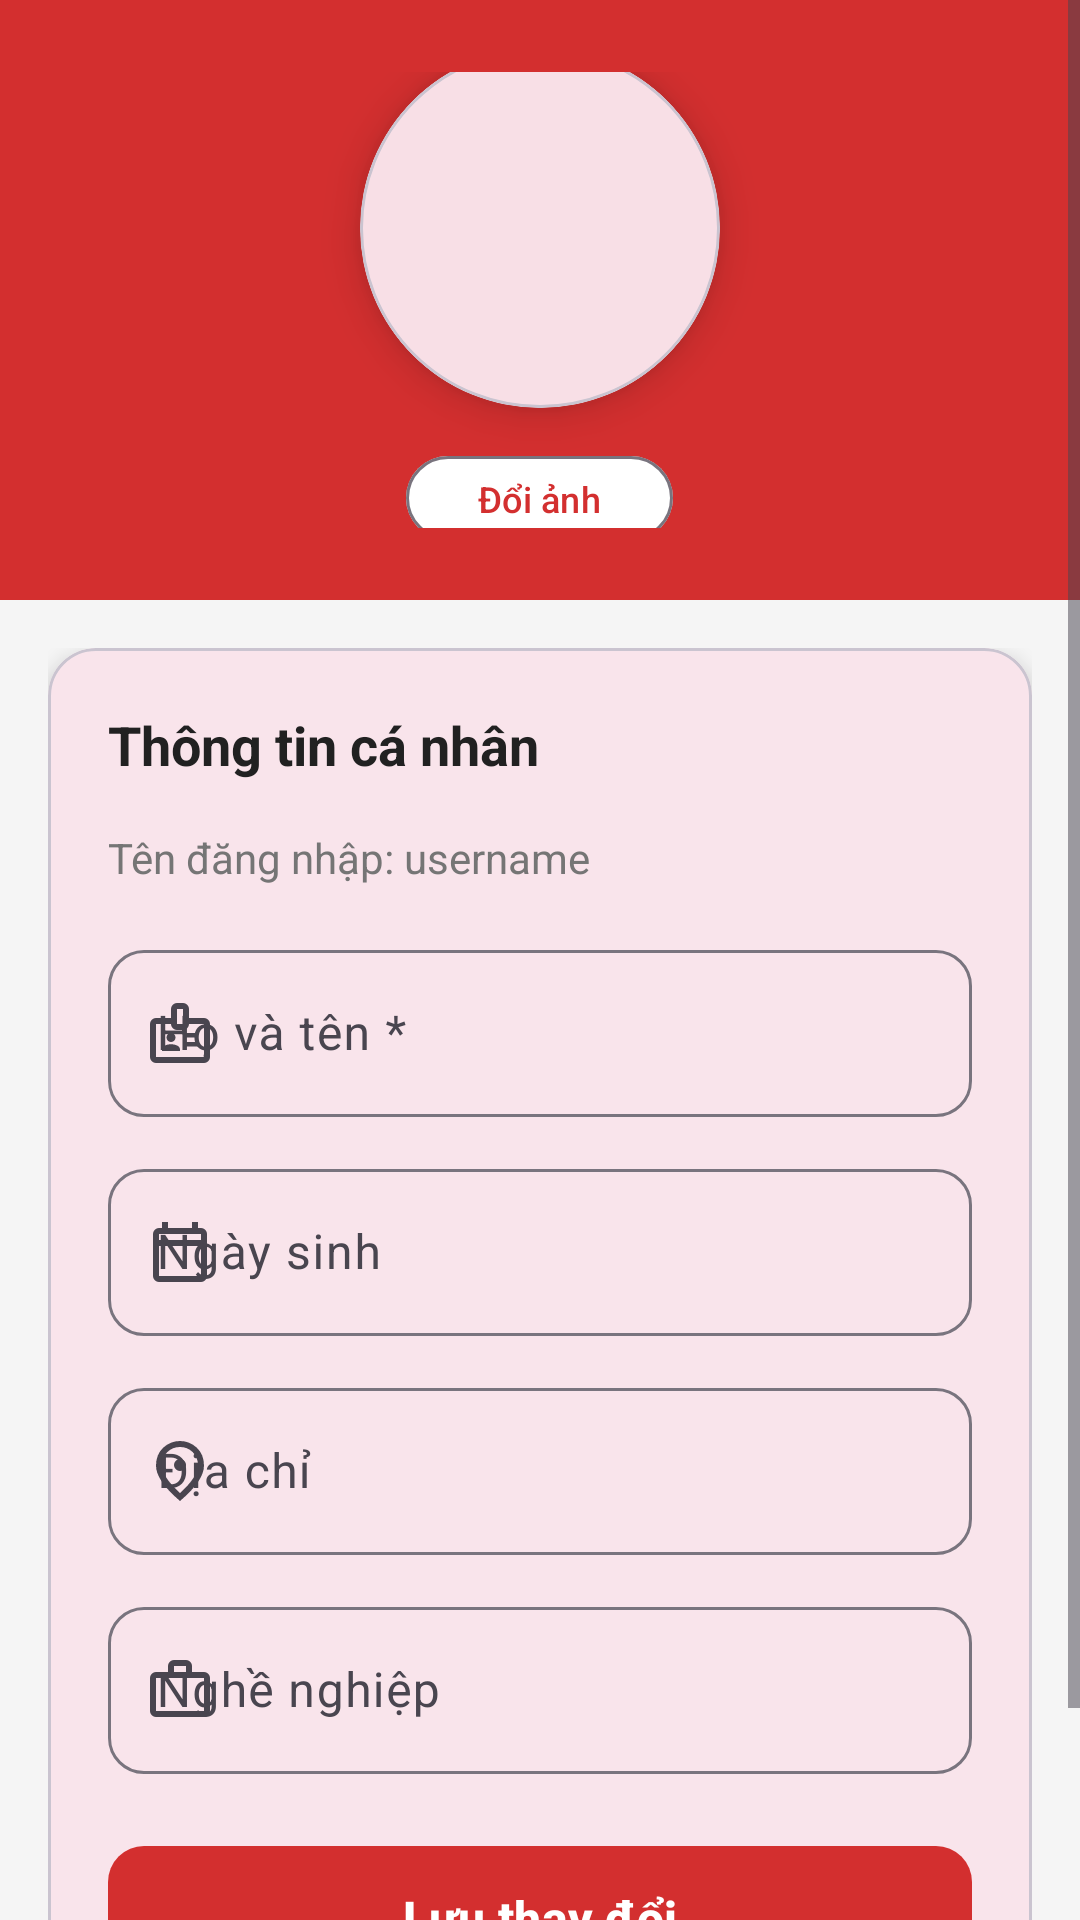

Reconstruct the res/layout file that produces this screen, plus the resources it refers to.
<!-- AndroidManifest.xml: application theme Theme.ExpenseManager -->
<!-- res/layout/activity_profile.xml -->
<?xml version="1.0" encoding="utf-8"?>
<ScrollView xmlns:android="http://schemas.android.com/apk/res/android"
    xmlns:app="http://schemas.android.com/apk/res-auto"
    android:layout_width="match_parent"
    android:layout_height="match_parent"
    android:background="@color/background_light"
    android:fillViewport="true">

    <LinearLayout
        android:layout_width="match_parent"
        android:layout_height="wrap_content"
        android:orientation="vertical">

        
        <RelativeLayout
            android:layout_width="match_parent"
            android:layout_height="200dp"
            android:background="@color/primary_red"
            android:padding="24dp">

            <LinearLayout
                android:layout_width="match_parent"
                android:layout_height="wrap_content"
                android:orientation="vertical"
                android:gravity="center"
                android:layout_centerInParent="true">

                <com.google.android.material.card.MaterialCardView
                    android:layout_width="120dp"
                    android:layout_height="120dp"
                    app:cardCornerRadius="60dp"
                    app:cardElevation="8dp"
                    android:layout_marginBottom="12dp">

                    <ImageView
                        android:id="@+id/imgProfile"
                        android:layout_width="match_parent"
                        android:layout_height="match_parent"
                        android:scaleType="centerCrop"
                        android:src="@drawable/ic_person"
                        android:contentDescription="Profile Image" />
                </com.google.android.material.card.MaterialCardView>

                <com.google.android.material.button.MaterialButton
                    android:id="@+id/btnChangeImage"
                    android:layout_width="wrap_content"
                    android:layout_height="36dp"
                    android:text="Đổi ảnh"
                    android:textSize="12sp"
                    app:cornerRadius="18dp"
                    app:backgroundTint="@android:color/white"
                    android:textColor="@color/primary_red"
                    style="@style/Widget.Material3.Button.OutlinedButton" />
            </LinearLayout>
        </RelativeLayout>

        
        <LinearLayout
            android:layout_width="match_parent"
            android:layout_height="wrap_content"
            android:orientation="vertical"
            android:padding="16dp">

            <com.google.android.material.card.MaterialCardView
                android:layout_width="match_parent"
                android:layout_height="wrap_content"
                app:cardCornerRadius="16dp"
                app:cardElevation="4dp"
                android:layout_marginBottom="16dp">

                <LinearLayout
                    android:layout_width="match_parent"
                    android:layout_height="wrap_content"
                    android:orientation="vertical"
                    android:padding="20dp">

                    <TextView
                        android:layout_width="wrap_content"
                        android:layout_height="wrap_content"
                        android:text="Thông tin cá nhân"
                        android:textSize="18sp"
                        android:textStyle="bold"
                        android:textColor="@color/text_primary"
                        android:layout_marginBottom="16dp" />

                    <TextView
                        android:id="@+id/tvUsername"
                        android:layout_width="wrap_content"
                        android:layout_height="wrap_content"
                        android:text="Tên đăng nhập: username"
                        android:textSize="14sp"
                        android:textColor="@color/text_secondary"
                        android:layout_marginBottom="16dp" />

                    <com.google.android.material.textfield.TextInputLayout
                        android:layout_width="match_parent"
                        android:layout_height="wrap_content"
                        android:hint="Họ và tên *"
                        app:startIconDrawable="@drawable/ic_badge"
                        app:boxBackgroundMode="outline"
                        app:boxCornerRadiusTopStart="12dp"
                        app:boxCornerRadiusTopEnd="12dp"
                        app:boxCornerRadiusBottomStart="12dp"
                        app:boxCornerRadiusBottomEnd="12dp"
                        android:layout_marginBottom="12dp">

                        <com.google.android.material.textfield.TextInputEditText
                            android:id="@+id/etFullName"
                            android:layout_width="match_parent"
                            android:layout_height="wrap_content"
                            android:inputType="textPersonName"
                            android:maxLines="1" />
                    </com.google.android.material.textfield.TextInputLayout>

                    <com.google.android.material.textfield.TextInputLayout
                        android:layout_width="match_parent"
                        android:layout_height="wrap_content"
                        android:hint="Ngày sinh"
                        app:startIconDrawable="@drawable/ic_calendar"
                        app:boxBackgroundMode="outline"
                        app:boxCornerRadiusTopStart="12dp"
                        app:boxCornerRadiusTopEnd="12dp"
                        app:boxCornerRadiusBottomStart="12dp"
                        app:boxCornerRadiusBottomEnd="12dp"
                        android:layout_marginBottom="12dp">

                        <com.google.android.material.textfield.TextInputEditText
                            android:id="@+id/etDob"
                            android:layout_width="match_parent"
                            android:layout_height="wrap_content"
                            android:focusable="false"
                            android:clickable="true"
                            android:maxLines="1" />
                    </com.google.android.material.textfield.TextInputLayout>

                    <com.google.android.material.textfield.TextInputLayout
                        android:layout_width="match_parent"
                        android:layout_height="wrap_content"
                        android:hint="Địa chỉ"
                        app:startIconDrawable="@drawable/ic_location"
                        app:boxBackgroundMode="outline"
                        app:boxCornerRadiusTopStart="12dp"
                        app:boxCornerRadiusTopEnd="12dp"
                        app:boxCornerRadiusBottomStart="12dp"
                        app:boxCornerRadiusBottomEnd="12dp"
                        android:layout_marginBottom="12dp">

                        <com.google.android.material.textfield.TextInputEditText
                            android:id="@+id/etAddress"
                            android:layout_width="match_parent"
                            android:layout_height="wrap_content"
                            android:inputType="textPostalAddress"
                            android:maxLines="2" />
                    </com.google.android.material.textfield.TextInputLayout>

                    <com.google.android.material.textfield.TextInputLayout
                        android:layout_width="match_parent"
                        android:layout_height="wrap_content"
                        android:hint="Nghề nghiệp"
                        app:startIconDrawable="@drawable/ic_work"
                        app:boxBackgroundMode="outline"
                        app:boxCornerRadiusTopStart="12dp"
                        app:boxCornerRadiusTopEnd="12dp"
                        app:boxCornerRadiusBottomStart="12dp"
                        app:boxCornerRadiusBottomEnd="12dp"
                        android:layout_marginBottom="20dp">

                        <com.google.android.material.textfield.TextInputEditText
                            android:id="@+id/etOccupation"
                            android:layout_width="match_parent"
                            android:layout_height="wrap_content"
                            android:inputType="text"
                            android:maxLines="1" />
                    </com.google.android.material.textfield.TextInputLayout>

                    <com.google.android.material.button.MaterialButton
                        android:id="@+id/btnSave"
                        android:layout_width="match_parent"
                        android:layout_height="56dp"
                        android:text="Lưu thay đổi"
                        android:textSize="16sp"
                        android:textStyle="bold"
                        app:cornerRadius="12dp"
                        app:icon="@drawable/ic_save"
                        app:iconGravity="textStart"
                        app:backgroundTint="@color/primary_red" />

                    <ProgressBar
                        android:id="@+id/progressBar"
                        android:layout_width="wrap_content"
                        android:layout_height="wrap_content"
                        android:layout_gravity="center"
                        android:layout_marginTop="16dp"
                        android:visibility="gone" />
                </LinearLayout>
            </com.google.android.material.card.MaterialCardView>
        </LinearLayout>
    </LinearLayout>
</ScrollView>
<!-- resources referenced by this layout -->
<resources>
  <color name="background_light">#F5F5F5</color>
  <color name="primary_red">#D32F2F</color>
  <color name="text_primary">#212121</color>
  <color name="text_secondary">#757575</color>
  <!-- drawable ic_badge (drawable) -->
  <vector xmlns:android="http://schemas.android.com/apk/res/android"
      android:width="24dp"
      android:height="24dp"
      android:viewportWidth="960"
      android:viewportHeight="960">
    <path
        android:pathData="M160,880q-33,0 -56.5,-23.5T80,800v-440q0,-33 23.5,-56.5T160,280h200v-120q0,-33 23.5,-56.5T440,80h80q33,0 56.5,23.5T600,160v120h200q33,0 56.5,23.5T880,360v440q0,33 -23.5,56.5T800,880L160,880ZM160,800h640v-440L600,360q0,33 -23.5,56.5T520,440h-80q-33,0 -56.5,-23.5T360,360L160,360v440ZM240,720h240v-18q0,-17 -9.5,-31.5T444,648q-20,-9 -40.5,-13.5T360,630q-23,0 -43.5,4.5T276,648q-17,8 -26.5,22.5T240,702v18ZM560,660h160v-60L560,600v60ZM360,600q25,0 42.5,-17.5T420,540q0,-25 -17.5,-42.5T360,480q-25,0 -42.5,17.5T300,540q0,25 17.5,42.5T360,600ZM560,540h160v-60L560,480v60ZM440,360h80v-200h-80v200ZM480,580Z"
        android:fillColor="#D32F2F"/>
  </vector>
  <!-- drawable ic_calendar (drawable) -->
  <vector xmlns:android="http://schemas.android.com/apk/res/android"
      android:width="24dp"
      android:height="24dp"
      android:viewportWidth="960"
      android:viewportHeight="960">
    <path
        android:pathData="M200,880q-33,0 -56.5,-23.5T120,800v-560q0,-33 23.5,-56.5T200,160h40v-80h80v80h320v-80h80v80h40q33,0 56.5,23.5T840,240v560q0,33 -23.5,56.5T760,880L200,880ZM200,800h560v-400L200,400v400ZM200,320h560v-80L200,240v80ZM200,320v-80,80Z"
        android:fillColor="#D32F2F"/>
  </vector>
  <!-- drawable ic_location (drawable) -->
  <vector xmlns:android="http://schemas.android.com/apk/res/android"
      android:width="24dp"
      android:height="24dp"
      android:viewportWidth="960"
      android:viewportHeight="960">
    <path
        android:pathData="M480,480q33,0 56.5,-23.5T560,400q0,-33 -23.5,-56.5T480,320q-33,0 -56.5,23.5T400,400q0,33 23.5,56.5T480,480ZM480,774q122,-112 181,-203.5T720,408q0,-109 -69.5,-178.5T480,160q-101,0 -170.5,69.5T240,408q0,71 59,162.5T480,774ZM480,880Q319,743 239.5,625.5T160,408q0,-150 96.5,-239T480,80q127,0 223.5,89T800,408q0,100 -79.5,217.5T480,880ZM480,400Z"
        android:fillColor="#D32F2F"/>
  </vector>
  <!-- drawable ic_work (drawable) -->
  <vector xmlns:android="http://schemas.android.com/apk/res/android"
      android:width="24dp"
      android:height="24dp"
      android:viewportWidth="960"
      android:viewportHeight="960">
    <path
        android:pathData="M160,840q-33,0 -56.5,-23.5T80,760v-440q0,-33 23.5,-56.5T160,240h160v-80q0,-33 23.5,-56.5T400,80h160q33,0 56.5,23.5T640,160v80h160q33,0 56.5,23.5T880,320v440q0,33 -23.5,56.5T800,840L160,840ZM160,760h640v-440L160,320v440ZM400,240h160v-80L400,160v80ZM160,760v-440,440Z"
        android:fillColor="#D32F2F"/>
  </vector>
  <style name="Theme.ExpenseManager" parent="Base.Theme.ExpenseManager" />
  <style name="Base.Theme.ExpenseManager" parent="Theme.Material3.Light.NoActionBar">
          <item name="colorPrimary">@color/primary_red</item>
          <item name="colorPrimaryDark">@color/primary_red_dark</item>
          <item name="colorAccent">@color/accent_red</item>
          <item name="android:statusBarColor">@color/primary_red</item>
          <item name="android:windowLightStatusBar">false</item>
      </style>
  <color name="primary_red_dark">#B71C1C</color>
  <color name="accent_red">#FF5252</color>
</resources>
